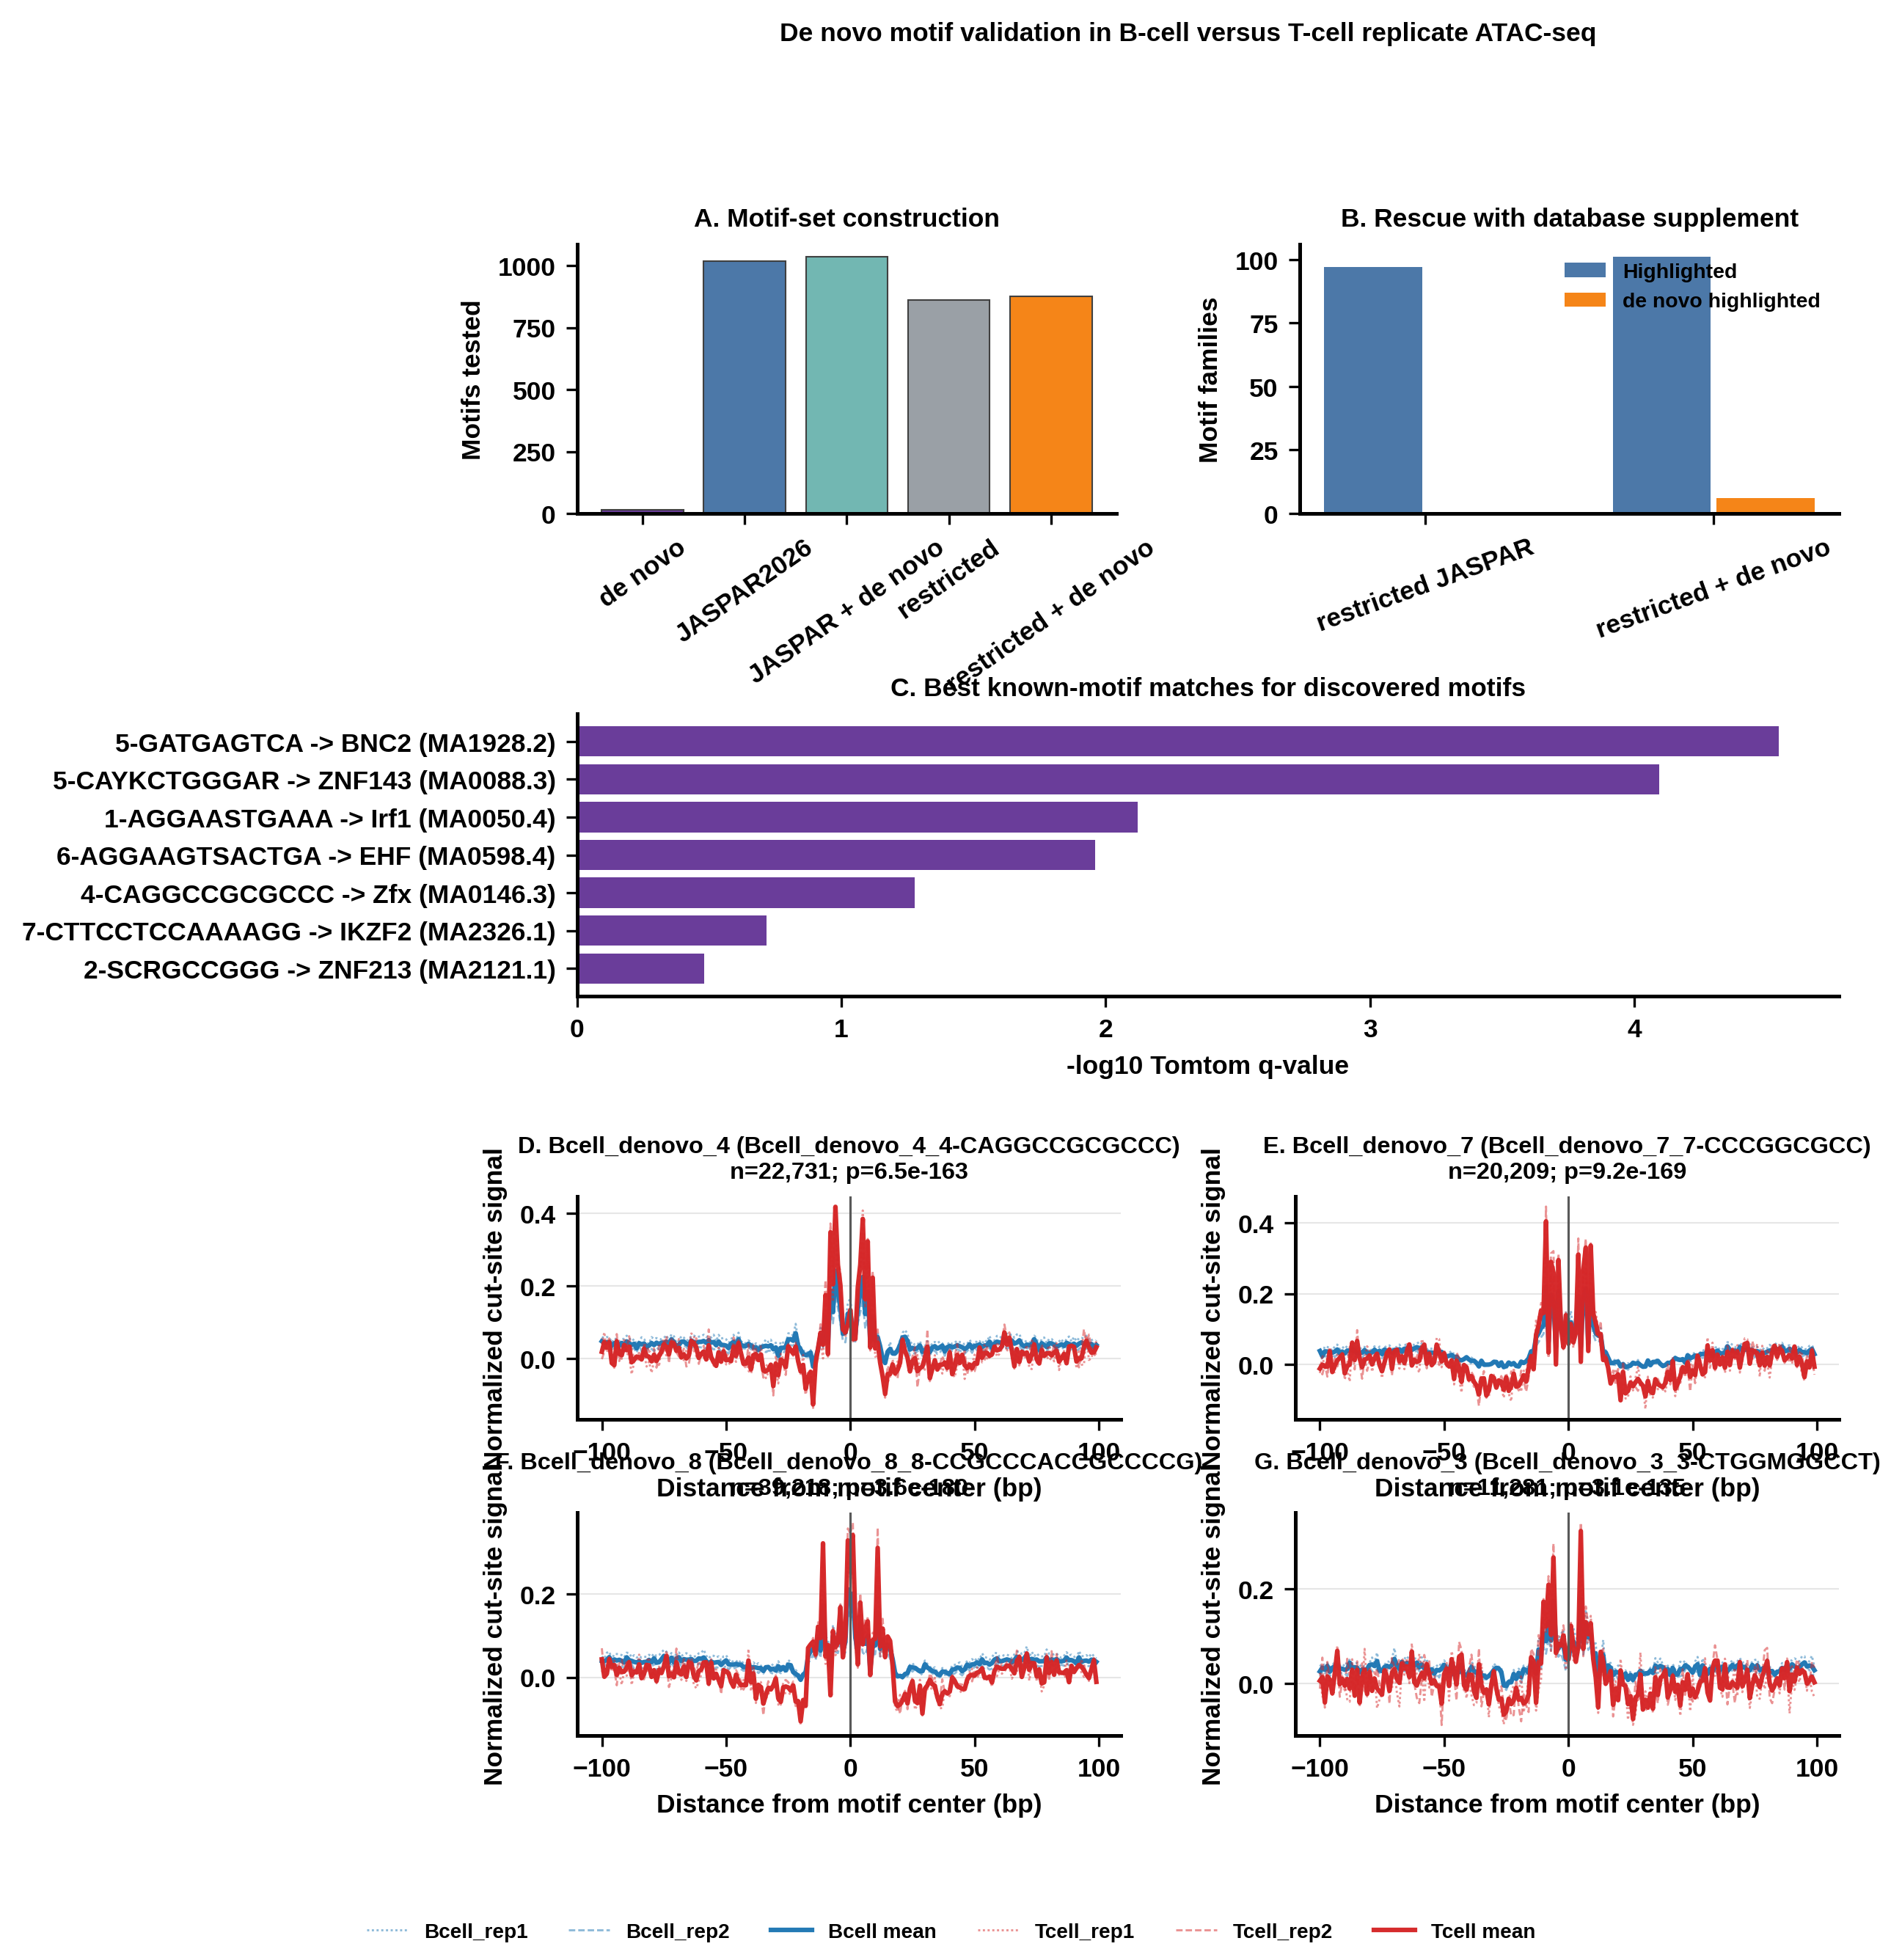

Values plotted in this chart, from the file beside it:
# motif_set_summary
motif_set	n_motifs	path
de_novo_only	16	/home/exouser/projects/fp-tools/data/pub…
jaspar2026_full	1019	/home/exouser/projects/fp-tools/data/pub…
jaspar2026_plus_denovo	1035	/home/exouser/projects/fp-tools/data/pub…
jaspar2026_restricted	860	/home/exouser/projects/fp-tools/data/pub…
jaspar2026_restricted_plus_denovo	876	/home/exouser/projects/fp-tools/data/pub…
# differential_result_counts
result_set	n_tested	n_significant	n_highlighted	n_significant_de_novo	n_highlighted_de_novo
de novo only	16	16	2	16	2
JASPAR2026 + de novo	1035	1027	114	16	5
restricted JASPAR	860	854	97	0	0
restricted + de novo	876	870	101	16	6
# top_tomtom_matches
direction	de_novo_motif	consensus	target_id	target_name	q_value	label
B-cell candidate enrichment	5-GATGAGTCA	GATGAGTCA	MA1928.2	BNC2	2.83156e-05	5-GATGAGTCA -> BNC2 (MA1928.2)
T-cell candidate enrichment	5-CAYKCTGGGAR	CATTCTGGGAA	MA0088.3	ZNF143	8.03095e-05	5-CAYKCTGGGAR -> ZNF143 (MA0088.3)
B-cell candidate enrichment	1-AGGAASTGAAA	AGGAACTGAAA	MA0050.4	Irf1	0.007589	1-AGGAASTGAAA -> Irf1 (MA0050.4)
T-cell candidate enrichment	6-AGGAAGTSACTGA	AGGAAGTGACTGA	MA0598.4	EHF	0.01096	6-AGGAAGTSACTGA -> EHF (MA0598.4)
B-cell candidate enrichment	4-CAGGCCGCGCCC	CAGGCCGCGCCC	MA0146.3	Zfx	0.05271	4-CAGGCCGCGCCC -> Zfx (MA0146.3)
T-cell candidate enrichment	7-CTTCCTCCAAAAGG	CTTCCTCCAAAAGG	MA2326.1	IKZF2	0.1915	7-CTTCCTCCAAAAGG -> IKZF2 (MA2326.1)
B-cell candidate enrichment	2-SCRGCCGGG	CCAGCCGGG	MA2121.1	ZNF213	0.3297	2-SCRGCCGGG -> ZNF213 (MA2121.1)
# aggregate_center_minus_flank
panel	motif	motif_id	sample	condition	center_minus_flank
aggregate	Bcell_denovo_4	Bcell_denovo_4_4-CAGGCCGCGCCC	Bcell_rep1	Bcell	0.1099
aggregate	Bcell_denovo_4	Bcell_denovo_4_4-CAGGCCGCGCCC	Bcell_rep2	Bcell	0.06152
aggregate	Bcell_denovo_4	Bcell_denovo_4_4-CAGGCCGCGCCC	Tcell_rep1	Tcell	0.1547
aggregate	Bcell_denovo_4	Bcell_denovo_4_4-CAGGCCGCGCCC	Tcell_rep2	Tcell	0.1686
aggregate	Bcell_denovo_7	Bcell_denovo_7_7-CCCGGCGCC	Bcell_rep1	Bcell	0.1156
aggregate	Bcell_denovo_7	Bcell_denovo_7_7-CCCGGCGCC	Bcell_rep2	Bcell	0.07394
aggregate	Bcell_denovo_7	Bcell_denovo_7_7-CCCGGCGCC	Tcell_rep1	Tcell	0.138
aggregate	Bcell_denovo_7	Bcell_denovo_7_7-CCCGGCGCC	Tcell_rep2	Tcell	0.1669
aggregate	Bcell_denovo_8	Bcell_denovo_8_8-CCGCCCACCGCCCCG	Bcell_rep1	Bcell	0.07121
aggregate	Bcell_denovo_8	Bcell_denovo_8_8-CCGCCCACCGCCCCG	Bcell_rep2	Bcell	0.04309
aggregate	Bcell_denovo_8	Bcell_denovo_8_8-CCGCCCACCGCCCCG	Tcell_rep1	Tcell	0.09497
aggregate	Bcell_denovo_8	Bcell_denovo_8_8-CCGCCCACCGCCCCG	Tcell_rep2	Tcell	0.1079
aggregate	Bcell_denovo_3	Bcell_denovo_3_3-CTGGMGGCCT	Bcell_rep1	Bcell	0.07831
aggregate	Bcell_denovo_3	Bcell_denovo_3_3-CTGGMGGCCT	Bcell_rep2	Bcell	0.04637
aggregate	Bcell_denovo_3	Bcell_denovo_3_3-CTGGMGGCCT	Tcell_rep1	Tcell	0.1022
aggregate	Bcell_denovo_3	Bcell_denovo_3_3-CTGGMGGCCT	Tcell_rep2	Tcell	0.1101
